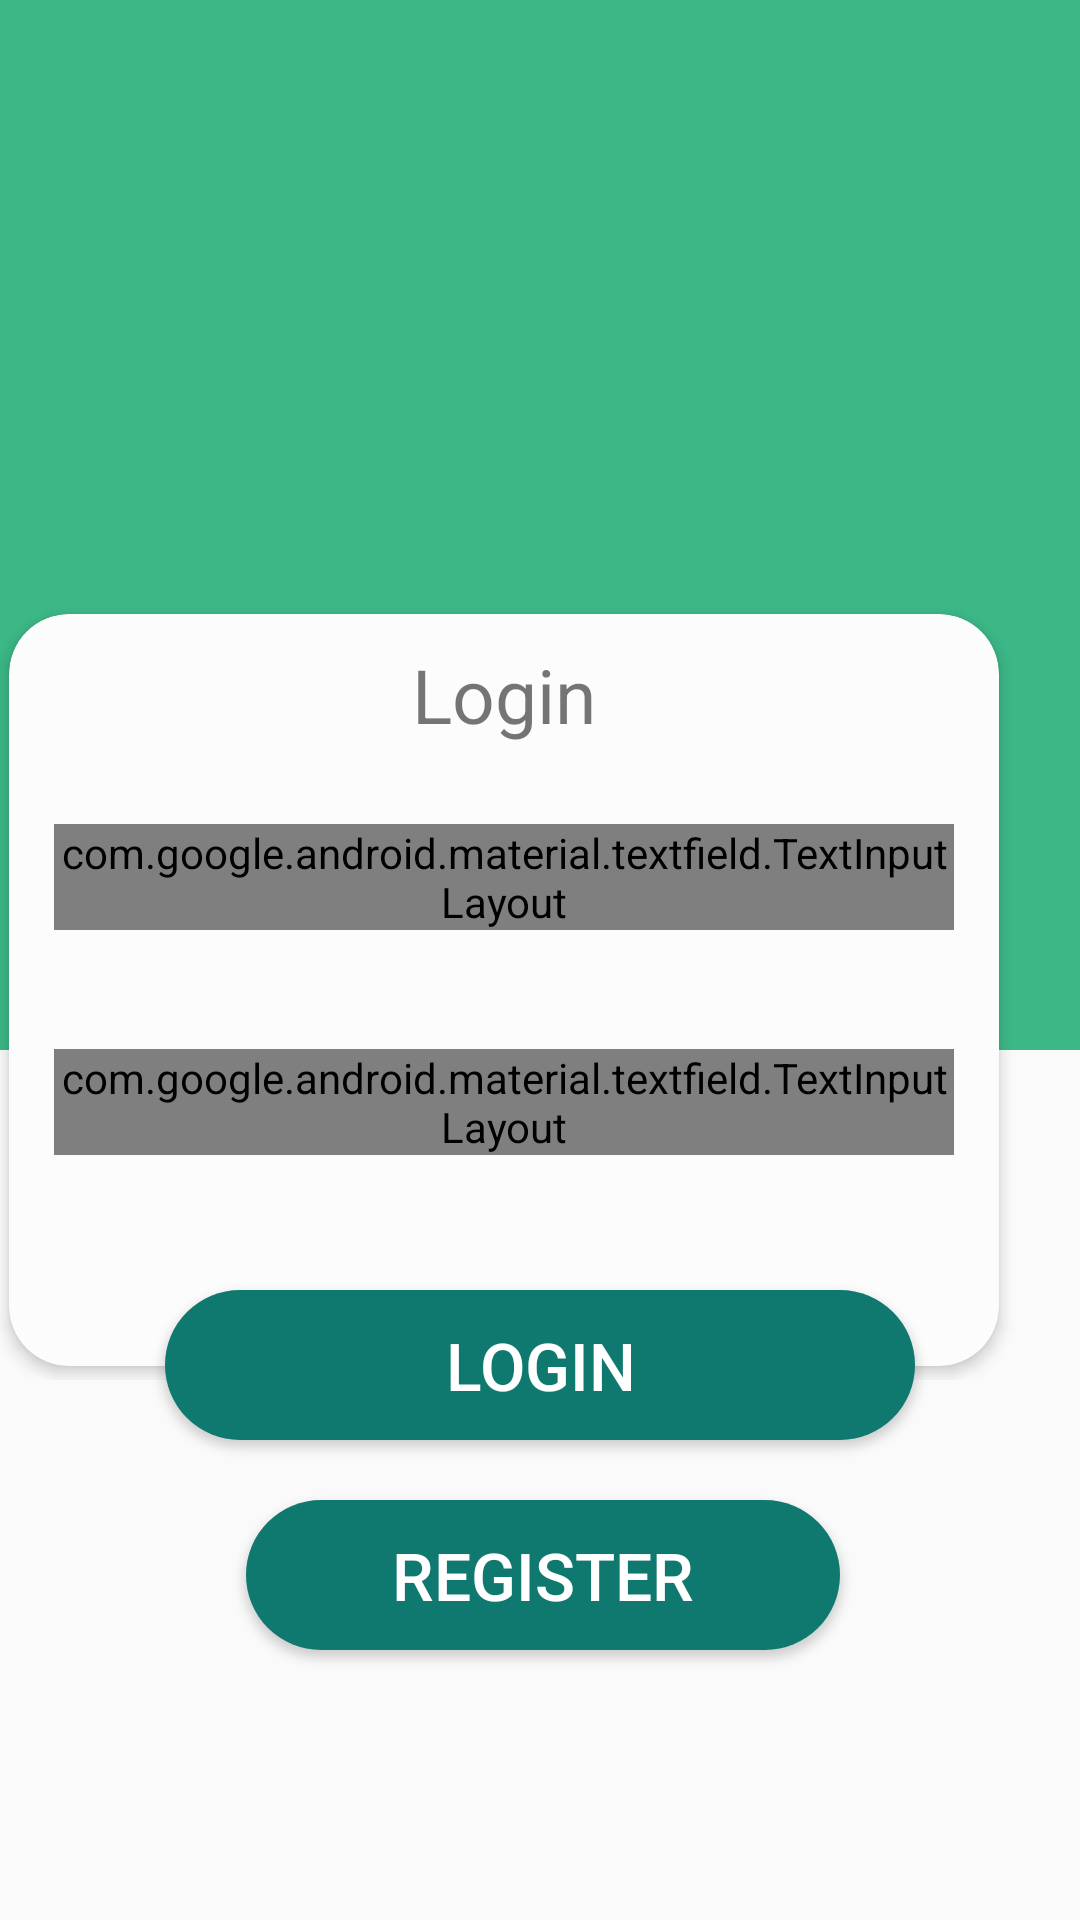

Android layout source for this screen:
<!-- AndroidManifest.xml: application theme AppTheme -->
<!-- res/layout/activity_login_.xml -->
<?xml version="1.0" encoding="utf-8"?>
<RelativeLayout  xmlns:android="http://schemas.android.com/apk/res/android"
    xmlns:app="http://schemas.android.com/apk/res-auto"
    xmlns:tools="http://schemas.android.com/tools"
    android:layout_width="match_parent"
    android:layout_height="match_parent"
    tools:context=".Login_Activity"
    android:orientation="vertical"
    >

    <ProgressBar
        android:layout_width="wrap_content"
        android:layout_height="wrap_content"
        android:id="@+id/progressBar"
        android:layout_marginTop="10dp"
        android:visibility="gone"
        android:layout_centerHorizontal="true"
        />

    <View
        android:layout_width="match_parent"
        android:layout_height="350dp"
        android:background="@color/cardview"/>

    <RelativeLayout
        android:layout_width="wrap_content"
        android:layout_height="wrap_content"
        android:layout_centerHorizontal="true"

        >

        <androidx.cardview.widget.CardView
            android:layout_width="350dp"
            android:layout_height="260dp"
            android:layout_alignParentEnd="true"
            android:layout_marginTop="200dp"
            android:layout_marginEnd="24dp"
            android:elevation="10dp"
            app:cardBackgroundColor="#fcfcfc"
            app:cardCornerRadius="20dp"
            app:cardElevation="3dp"
            app:cardPreventCornerOverlap="false"
            app:cardUseCompatPadding="true">


            <TextView
                android:layout_width="wrap_content"
                android:layout_height="wrap_content"
                android:layout_gravity="center_horizontal"
                android:layout_marginTop="10dp"
                android:text="Login"
                android:textSize="25dp" />


            <com.google.android.material.textfield.TextInputLayout
                style="@style/Widget.MaterialComponents.TextInputLayout.OutlinedBox"
                android:layout_width="300dp"
                android:layout_height="wrap_content"
                android:layout_gravity="center_horizontal"
                android:layout_marginTop="70dp"
                android:focusable="true"
                android:focusableInTouchMode="true"
                android:textColorHint="#000">

                <EditText
                    android:id="@+id/btn_email"
                    android:layout_width="300dp"
                    android:layout_height="wrap_content"
                    android:layout_gravity="center_horizontal"
                    android:autofillHints=""
                    android:drawableStart="@drawable/account"
                    android:drawableLeft="@drawable/account"
                    android:drawablePadding="5dp"
                    android:ems="10"
                    android:hint=" Email"
                    android:inputType="textEmailAddress"
                    android:textSize="20sp" />
            </com.google.android.material.textfield.TextInputLayout>

            <com.google.android.material.textfield.TextInputLayout
                style="@style/Widget.MaterialComponents.TextInputLayout.OutlinedBox"
                android:layout_width="300dp"
                android:layout_height="wrap_content"
                android:layout_gravity="center_horizontal"
                android:layout_marginTop="145dp"
                android:focusable="true"
                android:focusableInTouchMode="true"
                android:textColorHint="#000"
                app:passwordToggleEnabled="true">

                <EditText
                    android:id="@+id/btn_password"
                    android:layout_width="match_parent"
                    android:layout_height="wrap_content"
                    android:drawableStart="@drawable/lock"
                    android:drawableLeft="@drawable/lock"
                    android:drawablePadding="5dp"
                    android:ems="10"
                    android:hint=" Password"
                    android:inputType="textPassword"
                    android:textSize="20sp" />
            </com.google.android.material.textfield.TextInputLayout>

        </androidx.cardview.widget.CardView>

    </RelativeLayout>


    <Button
        android:id="@+id/btn_login"
        android:layout_width="250dp"
        android:layout_height="50dp"
        android:text="Login"
        android:textSize="22sp"
        android:textColor="#ffffff"
        android:layout_marginLeft="40dp"
        android:layout_marginTop="430dp"
        android:background="@drawable/button_rounded"
        android:layout_centerHorizontal="true"
        />

    <Button
        android:id="@+id/btn_register"
        android:layout_width="250dp"
        android:layout_height="50dp"
        android:layout_alignParentStart="true"
        android:layout_alignParentEnd="true"
        android:layout_centerHorizontal="true"
        android:layout_marginStart="82dp"
        android:layout_marginLeft="72dp"
        android:layout_marginTop="500dp"
        android:layout_marginEnd="80dp"
        android:background="@drawable/button_rounded"
        android:onClick="btn_SignUpForm"
        android:text="Register"
        android:textColor="#ffffff"
        android:textSize="22sp" />


</RelativeLayout>
<!-- resources referenced by this layout -->
<resources>
  <color name="cardview">#3CB887</color>
  <!-- drawable account (drawable-anydpi) -->
  <vector xmlns:android="http://schemas.android.com/apk/res/android"
      android:width="24dp"
      android:height="24dp"
      android:viewportWidth="28.8"
      android:viewportHeight="28.8"
      android:tint="#4AACA3">
    <group android:translateX="2.4"
        android:translateY="2.4">
        <path
            android:fillColor="#FF000000"
            android:pathData="M12,2C6.48,2 2,6.48 2,12s4.48,10 10,10 10,-4.48 10,-10S17.52,2 12,2zM12,5c1.66,0 3,1.34 3,3s-1.34,3 -3,3 -3,-1.34 -3,-3 1.34,-3 3,-3zM12,19.2c-2.5,0 -4.71,-1.28 -6,-3.22 0.03,-1.99 4,-3.08 6,-3.08 1.99,0 5.97,1.09 6,3.08 -1.29,1.94 -3.5,3.22 -6,3.22z"/>
    </group>
  </vector>
  <!-- drawable button_rounded (drawable) -->
  <?xml version="1.0" encoding="utf-8"?>
  <shape xmlns:android="http://schemas.android.com/apk/res/android"
      android:shape="rectangle">
  
      <solid
          android:color="#10796F"
          />
  
      <corners
          android:radius="25dp"
          />
  </shape>
  <!-- drawable lock (drawable-anydpi) -->
  <vector xmlns:android="http://schemas.android.com/apk/res/android"
      android:width="24dp"
      android:height="24dp"
      android:viewportWidth="28.8"
      android:viewportHeight="28.8"
      android:tint="#189488">
    <group android:translateX="2.4"
        android:translateY="2.4">
        <path
            android:fillColor="#FF000000"
            android:pathData="M12,17c1.1,0 2,-0.9 2,-2s-0.9,-2 -2,-2 -2,0.9 -2,2 0.9,2 2,2zM18,8h-1L17,6c0,-2.76 -2.24,-5 -5,-5S7,3.24 7,6h1.9c0,-1.71 1.39,-3.1 3.1,-3.1 1.71,0 3.1,1.39 3.1,3.1v2L6,8c-1.1,0 -2,0.9 -2,2v10c0,1.1 0.9,2 2,2h12c1.1,0 2,-0.9 2,-2L20,10c0,-1.1 -0.9,-2 -2,-2zM18,20L6,20L6,10h12v10z"/>
    </group>
  </vector>
  <style name="AppTheme" parent="Theme.AppCompat.Light.NoActionBar">
          
          <item name="colorPrimary">@color/colorPrimary</item>
          <item name="colorPrimaryDark">@color/colorPrimaryDark</item>
          <item name="colorAccent">@color/colorAccent</item>
      </style>
  <color name="colorPrimary">#156BAF</color>
  <color name="colorPrimaryDark">#4F8D8D</color>
  <color name="colorAccent">#82C6E7</color>
</resources>
